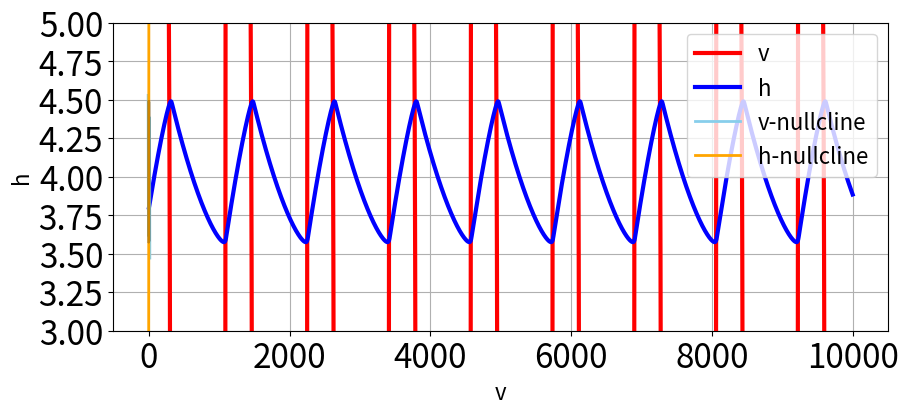

Here is the Python script that generated this plot:
import numpy as np
from collections import deque
from copy import deepcopy
from matplotlib import pyplot as plt


class NeuralBursterAS():
    def __init__(self, dt, tau, alpha, beta, lmbd):
        self.v = 8.3
        self.h = 3.8
        self.tau = tau
        self.alpha = alpha
        self.beta = beta
        self.lmbd = lmbd
        self.dt = dt
        self.v_history = deque()
        self.h_history = deque()
        pass

    def rhs(self):
        rhs_v = self.alpha * self.v - self.beta * self.v ** 3 - self.h + 4
        rhs_h = (self.lmbd * self.v + 7 - self.h) / self.tau
        return rhs_v, rhs_h

    def step(self):
        rhs_vals = self.rhs()
        new_v = self.v + self.dt * rhs_vals[0]
        new_h = self.h + self.dt * rhs_vals[1]
        self.v = new_v
        self.h = new_h
        self.v_history.append(deepcopy(new_v))
        self.h_history.append(deepcopy(new_h))
        return None

    def run(self, T_steps):
        for i in range(T_steps):
            self.step()
        return None

    def plot_history(self):
        fig = plt.figure(figsize=(10, 4))
        v = np.array(self.v_history)
        h = np.array(self.h_history)
        t = self.dt * np.arange(len(v))
        plt.plot(t, v, linewidth=3, color='r', label='v')
        plt.plot(t, h, linewidth=3, color='b', label='h')
        plt.xlabel("t, ms", fontsize = 24)
        plt.ylabel("v, units", fontsize = 24)
        plt.grid(True)
        plt.legend(fontsize = 24, loc = 1)
        plt.xticks(fontsize = 24)
        plt.yticks(fontsize = 24)
        return fig

if __name__ == '__main__':
        dt = 0.1
        tau = 5000
        alpha = 0.1
        beta = 0.001
        lmbd = 1
        T_steps = int(10000 / dt)
        burster = NeuralBursterAS(dt, tau, alpha, beta, lmbd)
        burster.run(T_steps)
        fig = burster.plot_history()
        plt.show()

        #plotting the phase plane
        v_array = np.array(burster.v_history)
        h_array = np.array(burster.h_history)
        x = np.linspace(-12,12,1000)
        u_null_v = alpha * x - beta * x ** 3 + 4
        u_null_h = lmbd * x + 7
        plt.plot(x, u_null_v, linewidth = 2, color = 'skyblue', label="v-nullcline")
        plt.plot(x, u_null_h, linewidth = 2, color = 'orange', label="h-nullcline")

        plt.plot(v_array[::5], h_array[::5],  color = 'k', alpha = 0.2)
        plt.grid(True)
        plt.legend(fontsize = 16)
        plt.xlabel("v", fontsize=16)
        plt.ylabel("h", fontsize=16)
        plt.ylim([3,5])
        # plt.axis('off')
        plt.show()


